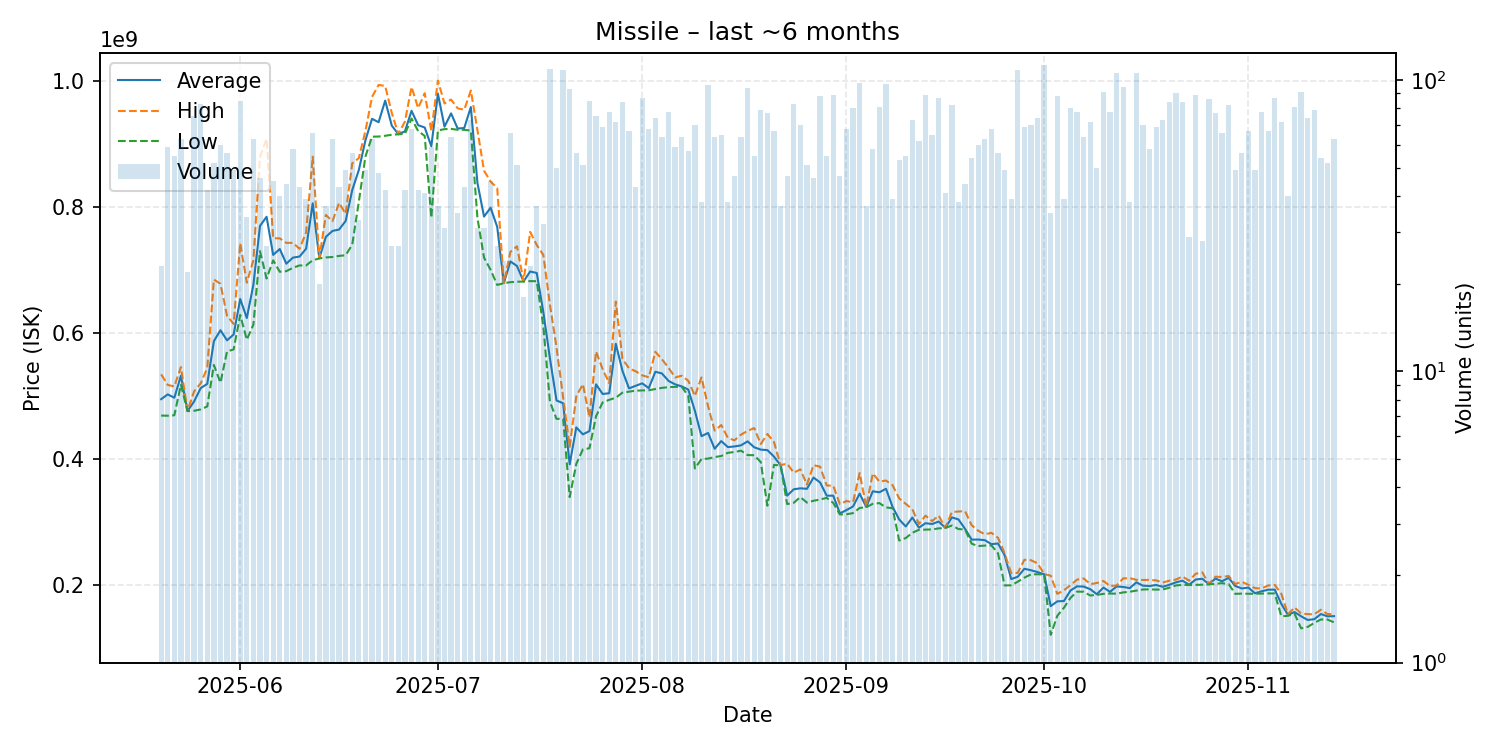

The file beside this chart, header and first rows:
date, average, highest, lowest, order_count, volume
2025-05-20, 495221739, 534600000, 469200000, 17, 23
2025-05-21, 502798305, 517800000, 469000000, 52, 59
2025-05-22, 497443636, 515300000, 469700000, 49, 55
2025-05-23, 532266667, 546100000, 517900000, 45, 63
2025-05-24, 476454545, 476600000, 476300000, 20, 22
2025-05-25, 491536000, 507600000, 476800000, 63, 75
2025-05-26, 512727711, 520200000, 479000000, 55, 83
2025-05-27, 519395238, 544700000, 483700000, 36, 42
2025-05-28, 587151923, 684800000, 549450000, 43, 52
2025-05-29, 604431667, 678000000, 521200000, 49, 60
2025-05-30, 588450000, 627350000, 570850000, 44, 56
2025-05-31, 597708163, 614400000, 574000000, 46, 49
2025-06-01, 653929412, 742300000, 628600000, 75, 85
2025-06-02, 623811765, 679700000, 589400000, 32, 34
2025-06-03, 676655556, 715700000, 613300000, 58, 63
2025-06-04, 769756522, 879000000, 729700000, 40, 46
2025-06-05, 784240741, 907900000, 686350000, 26, 27
2025-06-06, 723828889, 750350000, 715200000, 44, 45
2025-06-07, 733142500, 750000000, 697100000, 40, 40
2025-06-08, 709886364, 742900000, 698100000, 35, 44
2025-06-09, 719517241, 742850000, 703400000, 45, 58
2025-06-10, 721160465, 733500000, 707100000, 37, 43
2025-06-11, 733612821, 759500000, 707100000, 35, 39
2025-06-12, 805512121, 879400000, 715400000, 63, 66
2025-06-13, 718370000, 718700000, 718200000, 20, 20
2025-06-14, 752432432, 787100000, 719800000, 37, 37
2025-06-15, 761804762, 777250000, 720500000, 59, 63
2025-06-16, 763979070, 806300000, 722250000, 34, 43
2025-06-17, 777569388, 788800000, 723200000, 42, 49
2025-06-18, 826637500, 869000000, 740100000, 48, 56
2025-06-19, 858321212, 877150000, 808200000, 29, 33
2025-06-20, 905326531, 920200000, 879650000, 45, 49
2025-06-21, 939471429, 974200000, 911100000, 52, 63
2025-06-22, 934054167, 993150000, 911400000, 37, 48
2025-06-23, 968283333, 991600000, 912600000, 38, 42
2025-06-24, 928696296, 948700000, 914200000, 24, 27
2025-06-25, 915044444, 915200000, 915000000, 22, 27
2025-06-26, 919707143, 935300000, 915650000, 38, 42
2025-06-27, 952132353, 989900000, 939900000, 56, 68
2025-06-28, 929371429, 956550000, 920100000, 34, 42
2025-06-29, 925717073, 980000000, 912300000, 37, 41
2025-06-30, 895925424, 920000000, 782600000, 50, 59
2025-07-01, 979262162, 999850000, 921000000, 32, 37
2025-07-02, 927009677, 963750000, 923100000, 26, 31
2025-07-03, 948068750, 970000000, 923500000, 49, 64
2025-07-04, 924034286, 956050000, 922100000, 23, 35
2025-07-05, 924925581, 953950000, 922000000, 37, 43
2025-07-06, 958078082, 984300000, 920800000, 59, 73
2025-07-07, 837796774, 921500000, 782200000, 28, 31
2025-07-08, 784538710, 857300000, 719400000, 26, 31
2025-07-09, 798568889, 839950000, 700100000, 43, 45
2025-07-10, 768237037, 829900000, 676200000, 21, 27
2025-07-11, 679116667, 679200000, 679000000, 22, 24
2025-07-12, 713472727, 728600000, 680600000, 48, 66
2025-07-13, 706239216, 737500000, 681300000, 36, 51
2025-07-14, 681766667, 681900000, 681600000, 17, 18
2025-07-15, 697500000, 760300000, 682300000, 20, 23
2025-07-16, 695181081, 739450000, 682100000, 34, 37
2025-07-17, 633106250, 723700000, 610500000, 29, 32
2025-07-18, 560000000, 645000000, 491000000, 88, 109
... 119 more rows
